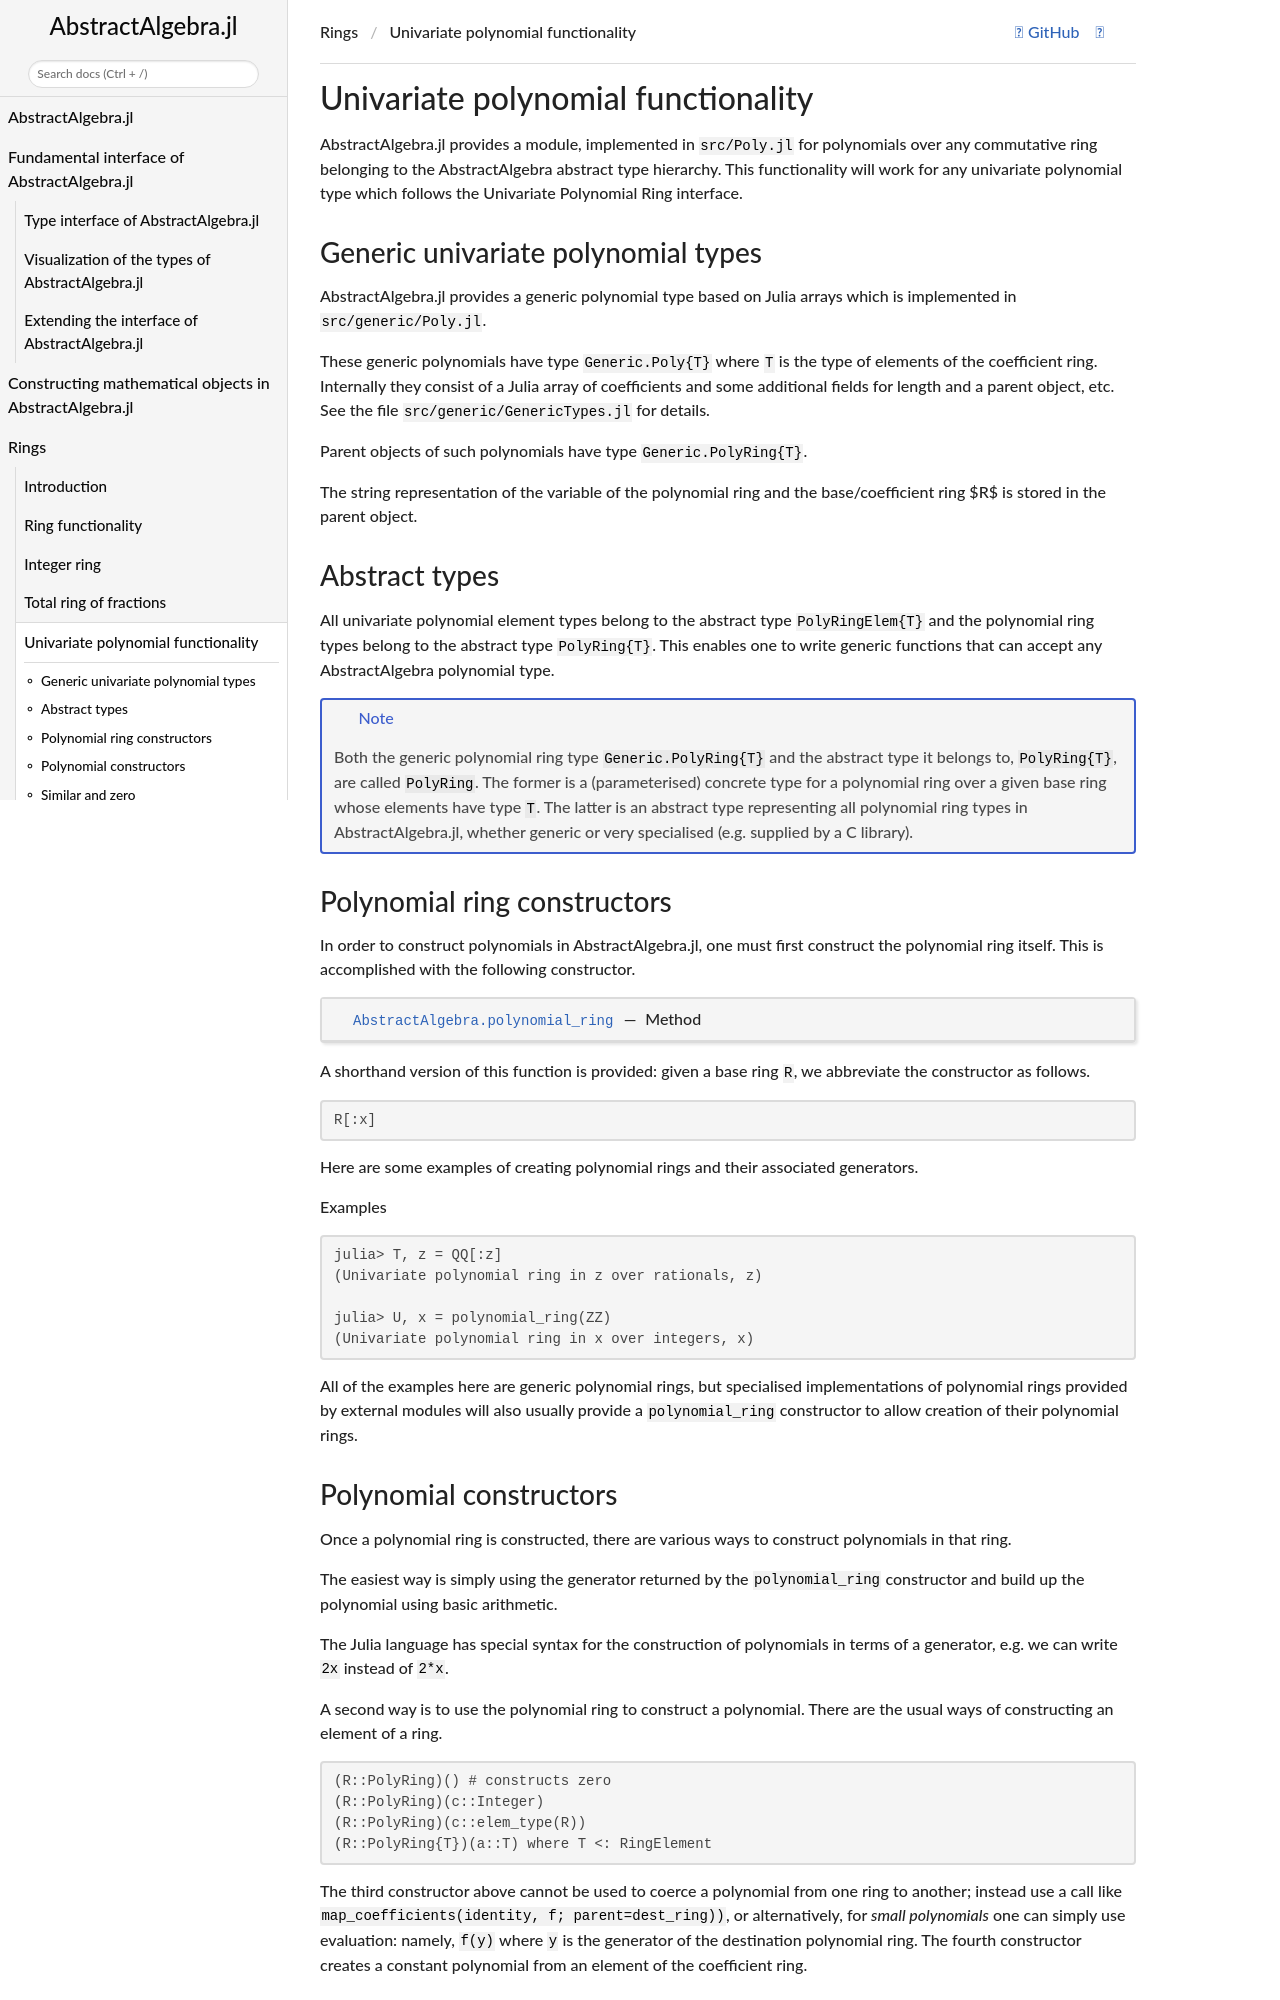

repository: Nemocas/AbstractAlgebra.jl · page: dev/polynomial/index.html · generator: mkdocs

```@meta
CurrentModule = AbstractAlgebra
CollapsedDocStrings = true
DocTestSetup = AbstractAlgebra.doctestsetup()
```

# Univariate polynomial functionality

AbstractAlgebra.jl provides a module, implemented in `src/Poly.jl` for
polynomials over any commutative ring belonging to the AbstractAlgebra abstract type
hierarchy. This functionality will work for any univariate polynomial type which
follows the Univariate Polynomial Ring interface.

## Generic univariate polynomial types

AbstractAlgebra.jl provides a generic polynomial type based on Julia arrays which
is implemented in `src/generic/Poly.jl`.

These generic polynomials have type `Generic.Poly{T}` where `T` is the type of
elements of the coefficient ring. Internally they consist of a Julia array of
coefficients and some additional fields for length and a parent object, etc. See
the file `src/generic/GenericTypes.jl` for details.

Parent objects of such polynomials have type `Generic.PolyRing{T}`.

The string representation of the variable of the polynomial ring and the
base/coefficient ring $R$ is stored in the parent object.

## Abstract types

All univariate polynomial element types belong to the abstract type
`PolyRingElem{T}` and the polynomial ring types belong to the abstract
type `PolyRing{T}`. This enables one to write generic functions that
can accept any AbstractAlgebra polynomial type.

!!! note

    Both the generic polynomial ring type `Generic.PolyRing{T}` and the abstract
    type it belongs to, `PolyRing{T}`, are called `PolyRing`. The
    former is a (parameterised) concrete type for a polynomial ring over a given base ring
    whose elements have type `T`. The latter is an abstract type representing all
    polynomial ring types in AbstractAlgebra.jl, whether generic or very specialised (e.g.
    supplied by a C library).
